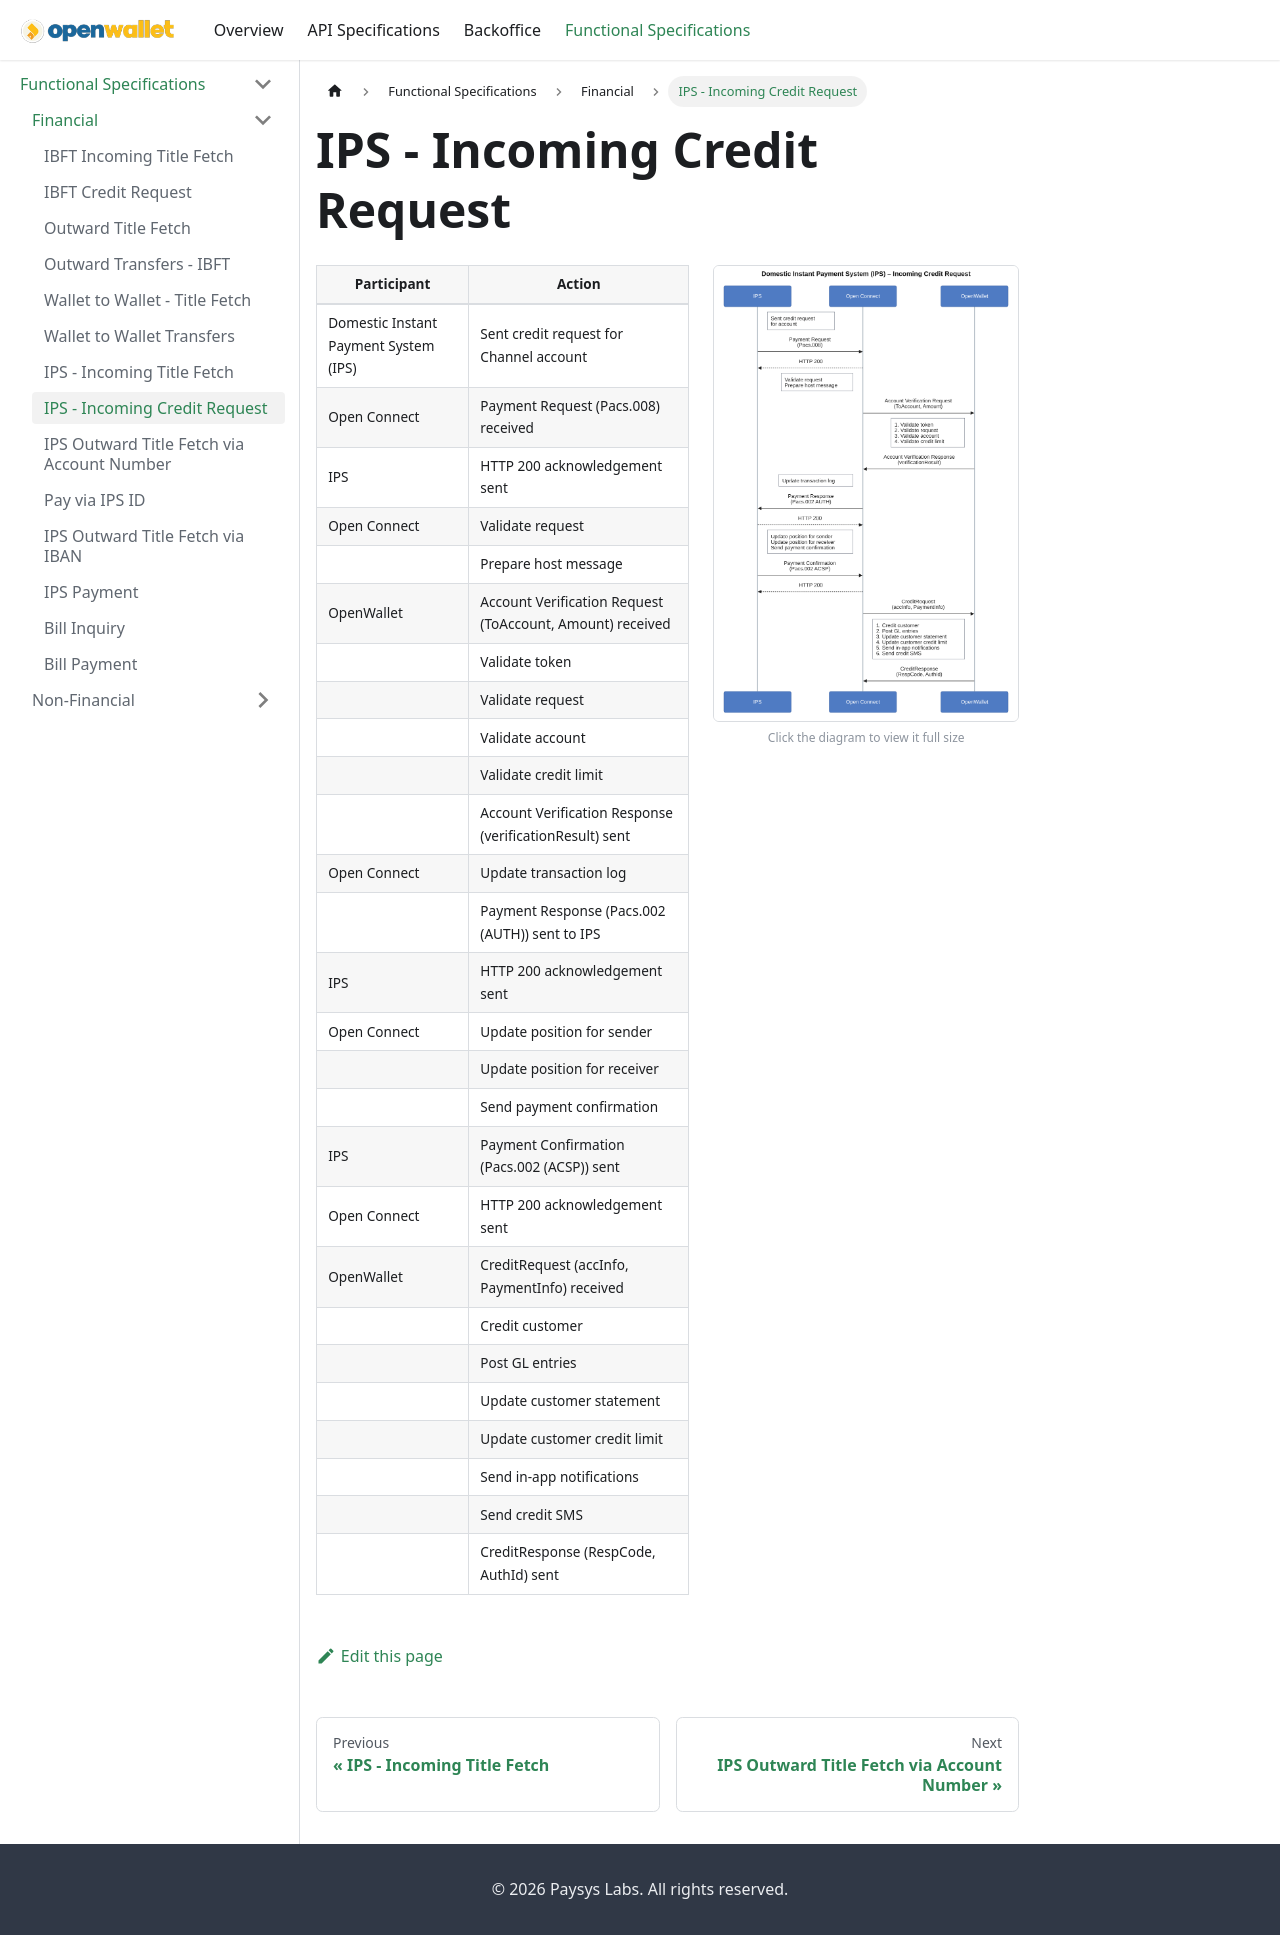

repository: paysyslab/openwalletdocs · page: docs/functional-specifications/financial/raast-incoming-credit-request.html · generator: docusaurus

# IPS - Incoming Credit Request

<div className="spec-split">
<div className="spec-split__table">

| **Participant** | **Action**                                                |
| --------------- | --------------------------------------------------------- |
| Domestic Instant Payment System (IPS)           | Sent credit request for Channel account                   |
| Open Connect    | Payment Request (Pacs.008) received                       |
| IPS           | HTTP 200 acknowledgement sent                             |
| Open Connect    | Validate request                                          |
|                 | Prepare host message                                      |
| OpenWallet      | Account Verification Request (ToAccount, Amount) received |
|                 | Validate token                                            |
|                 | Validate request                                          |
|                 | Validate account                                          |
|                 | Validate credit limit                                     |
|                 | Account Verification Response (verificationResult) sent   |
| Open Connect    | Update transaction log                                    |
|                 | Payment Response (Pacs.002 (AUTH)) sent to IPS          |
| IPS           | HTTP 200 acknowledgement sent                             |
| Open Connect    | Update position for sender                                |
|                 | Update position for receiver                              |
|                 | Send payment confirmation                                 |
| IPS           | Payment Confirmation (Pacs.002 (ACSP)) sent               |
| Open Connect    | HTTP 200 acknowledgement sent                             |
| OpenWallet      | CreditRequest (accInfo, PaymentInfo) received             |
|                 | Credit customer                                           |
|                 | Post GL entries                                           |
|                 | Update customer statement                                 |
|                 | Update customer credit limit                              |
|                 | Send in-app notifications                                 |
|                 | Send credit SMS                                           |
|                 | CreditResponse (RespCode, AuthId) sent                    |

</div>
<div className="spec-split__diagram">
<a href={require('@site/static/img/raast-incoming-credit-request.png').default} target="_blank" rel="noopener noreferrer" title="Open full-size diagram">
<img src={require('@site/static/img/raast-incoming-credit-request.png').default} alt="IPS Incoming Credit Request" />
</a>
<div className="spec-split__hint">Click the diagram to view it full size</div>
</div>
</div>
